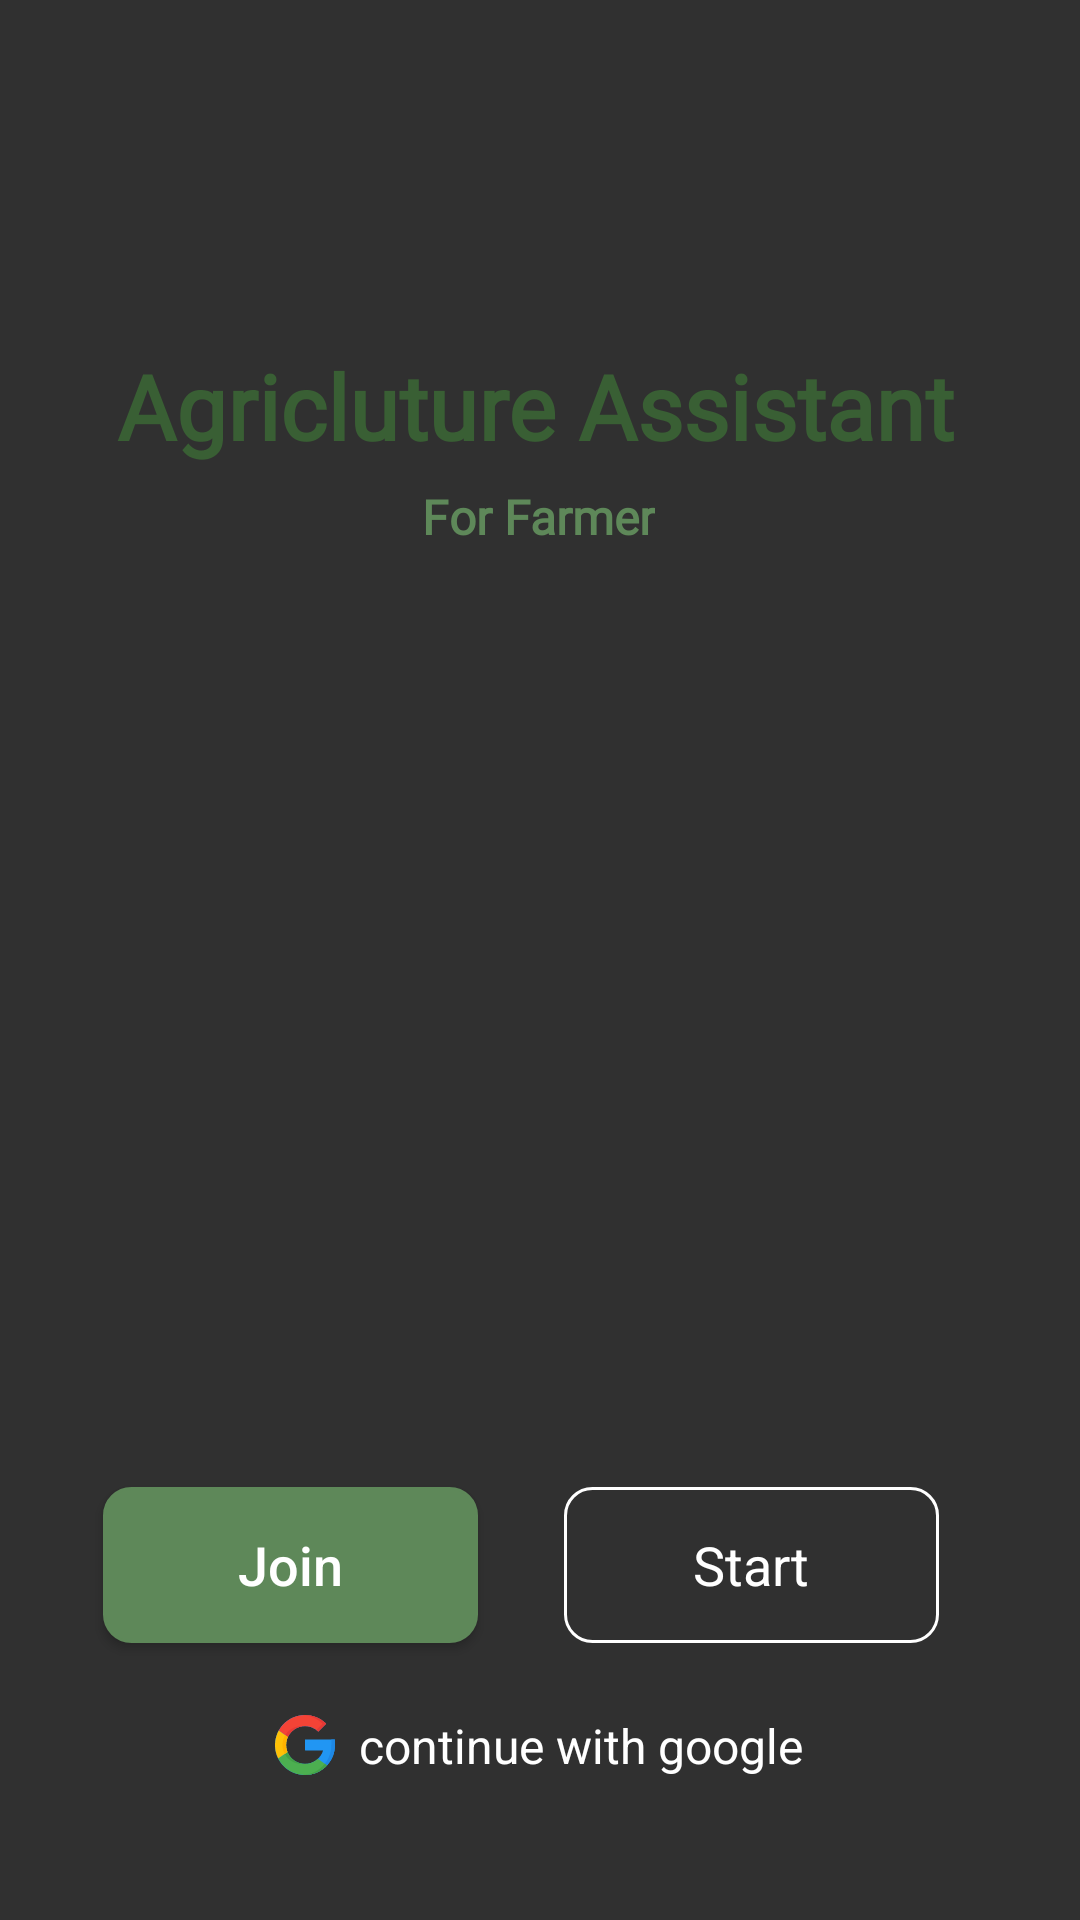

The Android layout XML behind this screen, and the referenced resources:
<!-- AndroidManifest.xml: application theme Theme.AgriclutureAssistant -->
<!-- res/layout/activity_home_page.xml -->
<?xml version="1.0" encoding="utf-8"?>
<androidx.constraintlayout.widget.ConstraintLayout xmlns:android="http://schemas.android.com/apk/res/android"
    xmlns:app="http://schemas.android.com/apk/res-auto"
    xmlns:tools="http://schemas.android.com/tools"
    android:layout_width="match_parent"
    android:layout_height="match_parent"
    android:background="@drawable/background2"
    tools:context=".ui.fragments.HomePage">

    <Button
        android:id="@+id/join_btn"
        android:layout_width="125dp"
        android:layout_height="52dp"
        android:background="@drawable/customjoin"
        android:text="Join"
        android:textAllCaps="false"
        android:textSize="18sp"
        app:backgroundTint="@color/basiccolor2"
        app:layout_constraintBottom_toBottomOf="parent"
        app:layout_constraintEnd_toStartOf="@+id/start_btn"
        app:layout_constraintHorizontal_bias="0.547"
        app:layout_constraintStart_toStartOf="parent"
        app:layout_constraintTop_toTopOf="parent"
        app:layout_constraintVertical_bias="0.843" />

    <TextView
        android:id="@+id/start_btn"
        android:layout_width="125dp"
        android:layout_height="52dp"
        android:background="@drawable/customstart"
        android:gravity="center"
        android:text="Start"
        android:textColor="@color/white"
        android:textSize="18sp"
        app:layout_constraintBottom_toBottomOf="parent"
        app:layout_constraintEnd_toEndOf="parent"
        app:layout_constraintHorizontal_bias="0.8"
        app:layout_constraintStart_toStartOf="parent"
        app:layout_constraintTop_toTopOf="parent"
        app:layout_constraintVertical_bias="0.843" />

    <TextView
        android:id="@+id/google"
        android:layout_width="wrap_content"
        android:layout_height="wrap_content"
        android:drawableStart="@drawable/google"
        android:padding="10dp"
        android:text="  continue with google"
        android:textColor="@color/white"
        android:textSize="16sp"
        app:layout_constraintBottom_toBottomOf="parent"
        app:layout_constraintEnd_toEndOf="parent"
        app:layout_constraintHorizontal_bias="0.498"
        app:layout_constraintStart_toStartOf="parent"
        app:layout_constraintTop_toBottomOf="@+id/join_btn"
        app:layout_constraintVertical_bias="0.264" />

    <TextView
        android:id="@+id/textView16"
        android:layout_width="wrap_content"
        android:layout_height="wrap_content"
        android:fontFamily="@font/signfont"
        android:text="Agricluture Assistant"
        android:textAppearance="@style/Theme.AgriclutureAssistant"
        android:textColor="@color/basiccolor"
        android:textSize="30sp"
        android:textStyle="bold"
        app:layout_constraintBottom_toBottomOf="parent"
        app:layout_constraintEnd_toEndOf="parent"
        app:layout_constraintHorizontal_bias="0.484"
        app:layout_constraintStart_toStartOf="parent"
        app:layout_constraintTop_toTopOf="parent"
        app:layout_constraintVertical_bias="0.192" />

    <TextView
        android:layout_width="wrap_content"
        android:layout_height="wrap_content"
        android:fontFamily="@font/signfont"
        android:text="For Farmer"
        android:textColor="@color/basiccolor2"
        android:textSize="16sp"
        android:textStyle="bold"
        app:layout_constraintBottom_toBottomOf="parent"
        app:layout_constraintEnd_toEndOf="parent"
        app:layout_constraintHorizontal_bias="0.498"
        app:layout_constraintStart_toStartOf="parent"
        app:layout_constraintTop_toBottomOf="@+id/textView16"
        app:layout_constraintVertical_bias="0.013" />

</androidx.constraintlayout.widget.ConstraintLayout>
<!-- resources referenced by this layout -->
<resources>
  <color name="basiccolor">#395F34</color>
  <color name="basiccolor2">#5E8859</color>
  <color name="white">#FFFFFFFF</color>
  <!-- drawable customjoin (drawable-v24) -->
  <?xml version="1.0" encoding="utf-8"?>
  <selector xmlns:android="http://schemas.android.com/apk/res/android">
      <item android:state_enabled="true">
          <shape android:shape="rectangle" >
              <corners android:radius="9dp"/>
              <stroke android:color="@color/white" android:width="1dp"/>
              <solid android:color="@color/basiccolor2"/>
          </shape>
      </item>
  </selector>
  <!-- drawable customstart (drawable-v24) -->
  <?xml version="1.0" encoding="utf-8"?>
  <selector xmlns:android="http://schemas.android.com/apk/res/android">
  <item android:state_enabled="true">
      <shape android:shape="rectangle" >
          <corners android:radius="9dp"/>
          <stroke android:color="@color/white" android:width="1dp"/>
      </shape>
  </item>
  </selector>
  <!-- drawable google: vector/xml drawable (drawable-v24, 3220 chars, omitted) -->
  <style name="Theme.AgriclutureAssistant" parent="Theme.AppCompat.NoActionBar">
          
          <item name="colorPrimary">@color/purple_500</item>
          <item name="colorPrimaryVariant">@color/haventaccount</item>
          <item name="colorOnPrimary">@color/white</item>
          
          <item name="colorSecondary">@color/teal_200</item>
          <item name="colorSecondaryVariant">@color/teal_700</item>
          <item name="colorOnSecondary">@color/black</item>
          
          <item name="android:statusBarColor">?attr/colorPrimaryVariant</item>
          
      </style>
  <color name="purple_500">#FF6200EE</color>
  <color name="haventaccount">#AAABAB</color>
  <color name="teal_200">#FF03DAC5</color>
  <color name="teal_700">#FF018786</color>
  <color name="black">#FF000000</color>
</resources>
